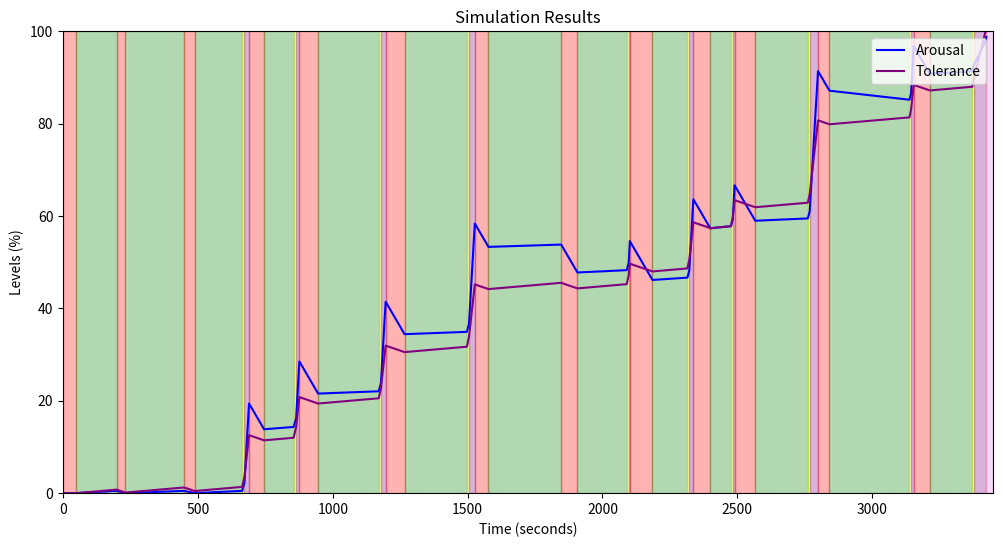
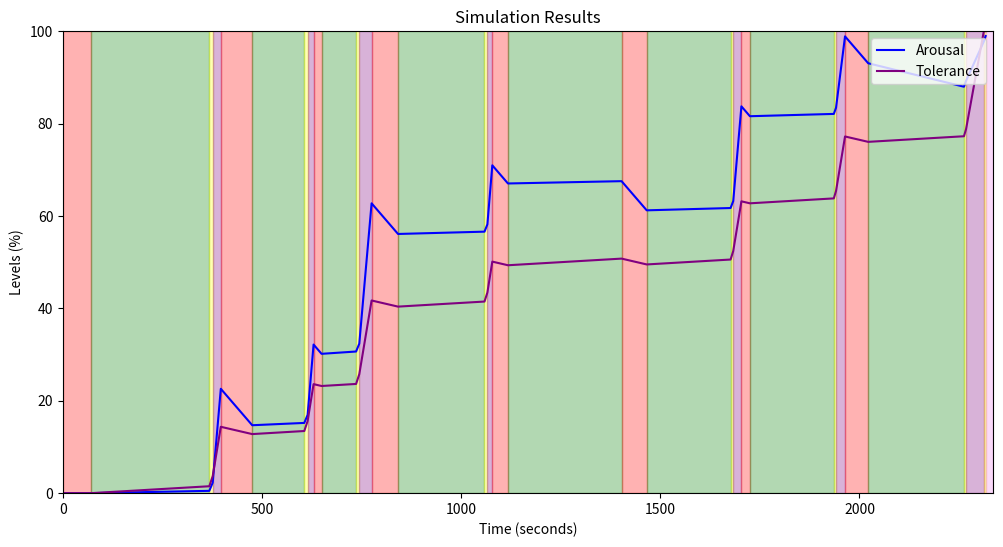
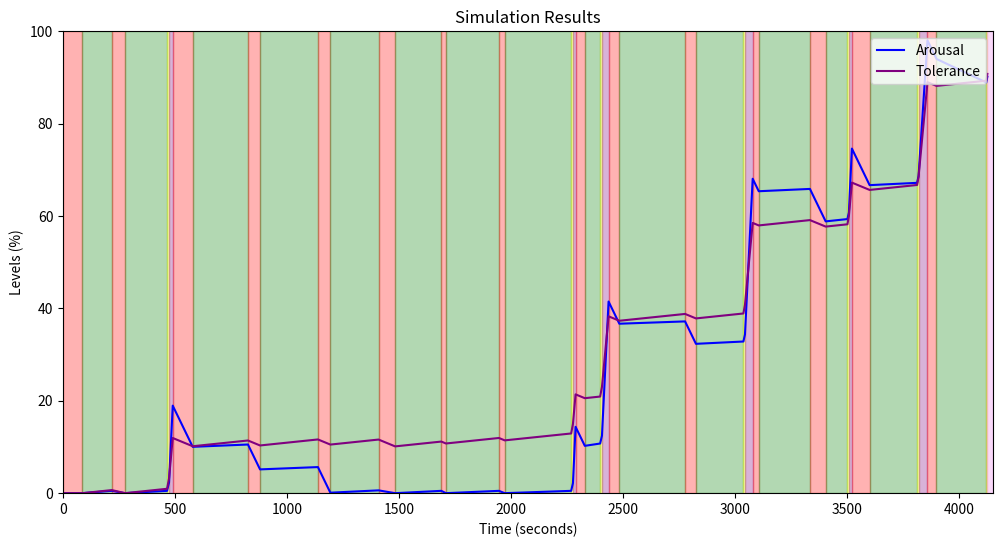
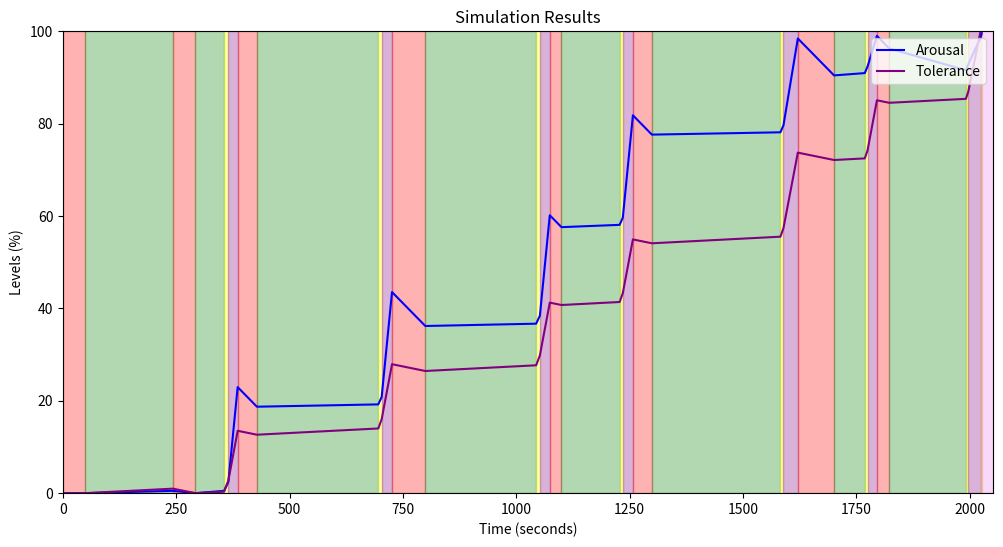
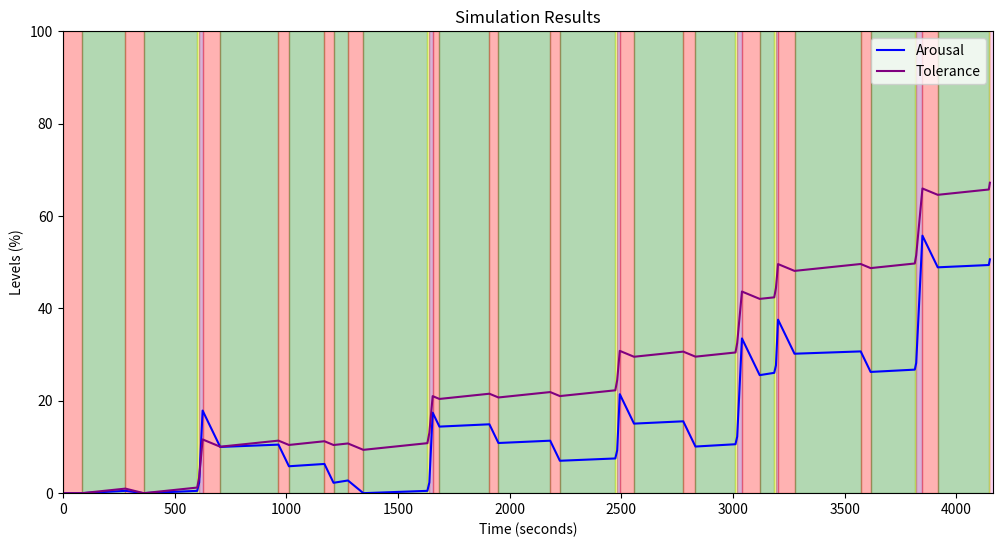
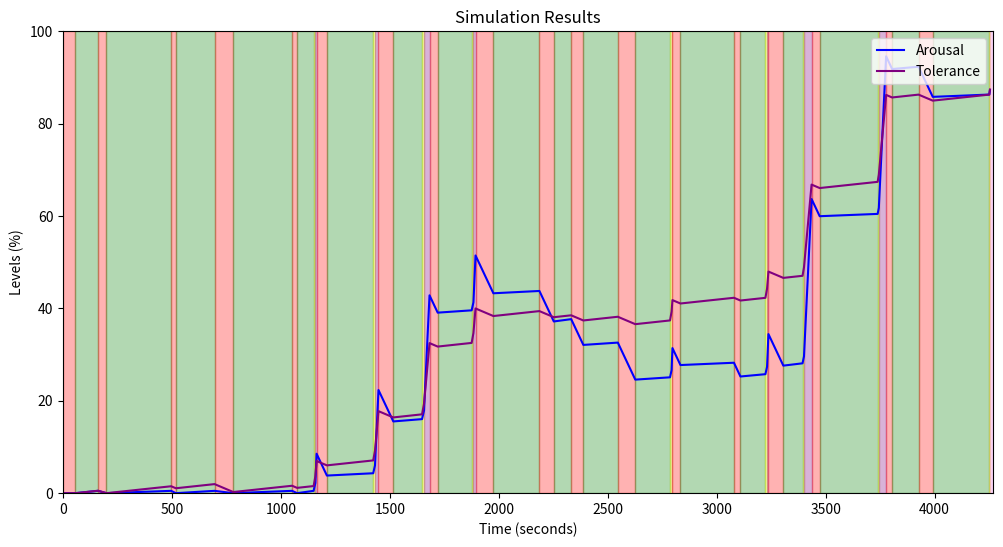
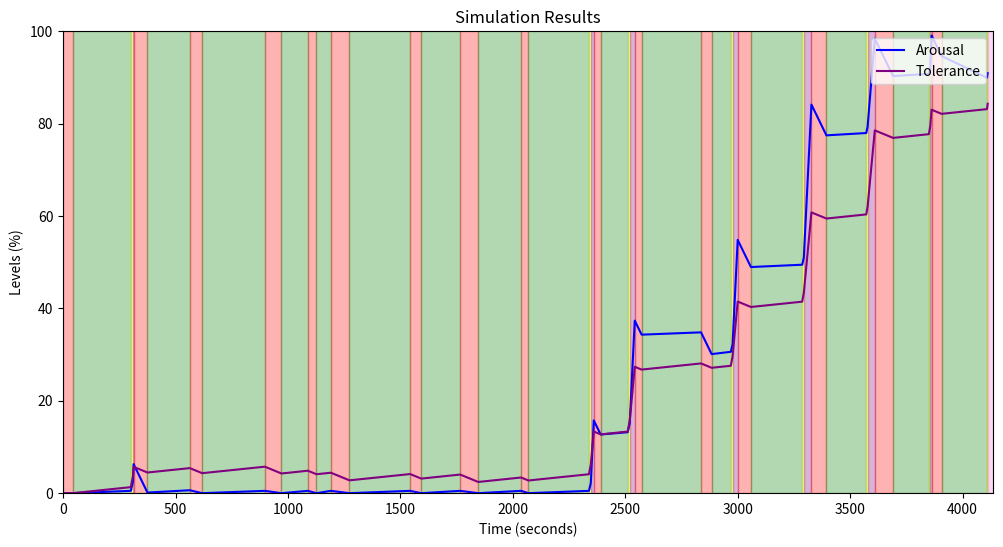
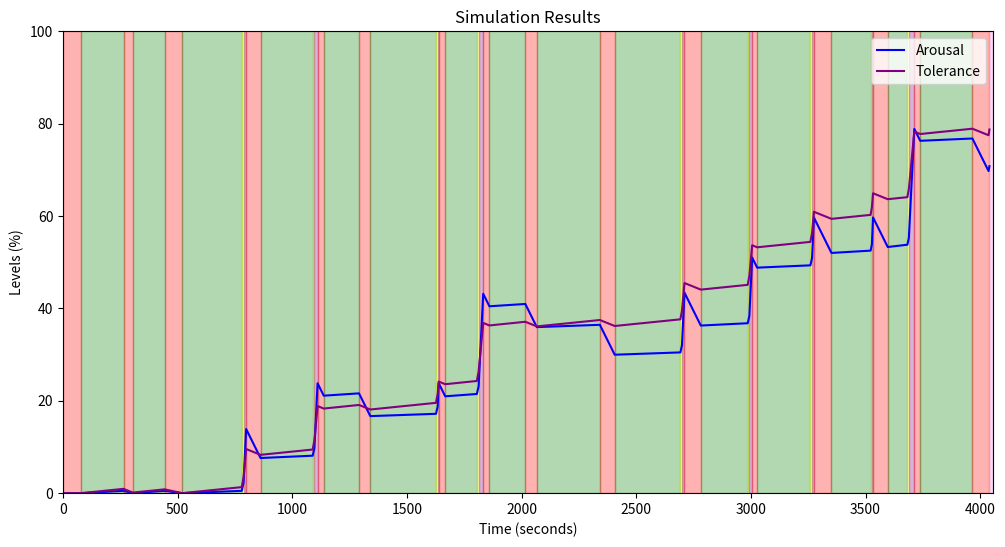
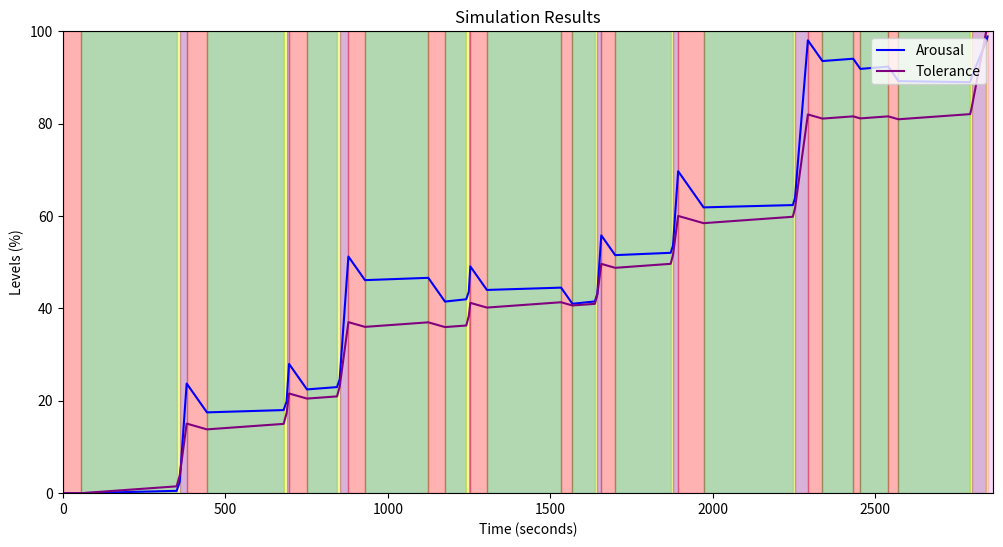
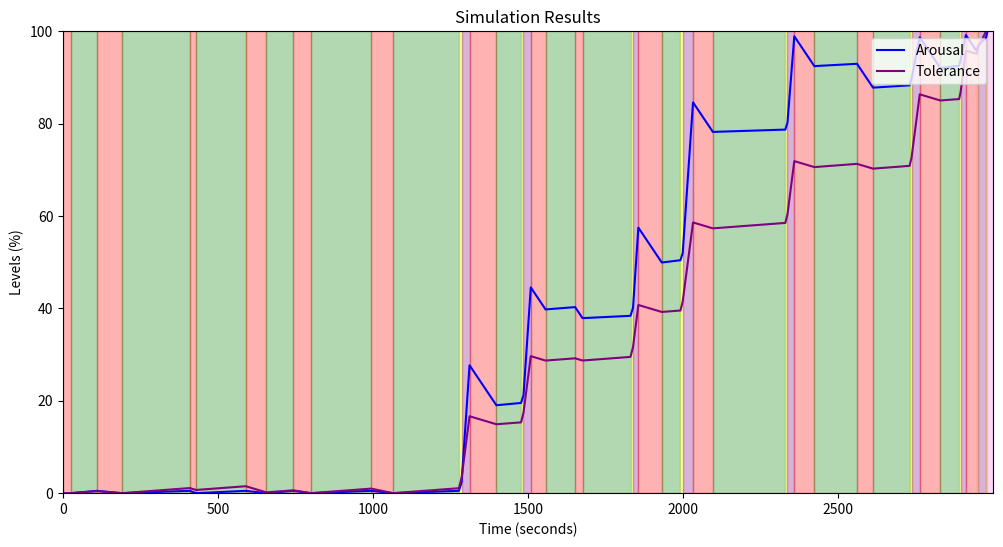

Recreate these plots in Python, in order.
#todo:
"""
make the static purples smarter, basically anticipate one state before so that you can expand a green or red just before, just so you dont do a purple right before the scheduled purple
allow adding static greens and reds
make next_state fully naive. right now it's being sent state information it arguably shouldn't have, like total edges and max duration
make greens longer the longer the session goes
make reds shorter the longer the session goes
figure out if you want to keep arousal
figure out if fatigue and anticipation modeling makes sense

"""
import matplotlib.pyplot as plt
import matplotlib.patches as mpatches
import random

# Function to get random duration for a state
def get_random_duration(state, arousal, tolerance, STATE_DURATIONS):
    min_duration, max_duration = STATE_DURATIONS[state]
    if state in ['PURPLE', 'PURPLE_FINAL']:
        # Higher tolerance increases duration in 'PURPLE'
        tolerance_factor = max(min(tolerance / 100, 1.0), 0)
        duration = random.uniform(min_duration, max_duration) * (0.5 + 0.5 * tolerance_factor)
    elif state in ['YELLOW', 'YELLOW_FINAL']:
        # Higher tolerance reduces duration in 'YELLOW'
        tolerance_factor = max(min(tolerance / 100, 1.0), 0)
        duration = random.uniform(min_duration, max_duration) * (0.5 + 0.5 * (1 - tolerance_factor))
    else:
        duration = random.uniform(min_duration, max_duration)
    return duration

# Function to determine the next state and update variables
def next_state(current_state, arousal, tolerance, current_state_duration, time_elapsed, edge_count, params):
    # Unpack parameters
    GREEN_EDGE_CHANCE_START = params['GREEN_EDGE_CHANCE_START']
    GREEN_EDGE_CHANCE_END = params['GREEN_EDGE_CHANCE_END']
    RED_EDGE_CHANCE_START = params['RED_EDGE_CHANCE_START']
    RED_EDGE_CHANCE_END = params['RED_EDGE_CHANCE_END']
    MIN_TIME_BEFORE_EDGE = params['MIN_TIME_BEFORE_EDGE']

    AROUSAL_DECAY_RATE = params['AROUSAL_DECAY_RATE']
    TOLERANCE_DECAY_RATE = params['TOLERANCE_DECAY_RATE']

    STATE_RATES = params['STATE_RATES']
    scheduled_purple_times = params.get('scheduled_purple_times', [])

    next_state = None

    # Check for scheduled 'PURPLE' state
    if scheduled_purple_times and time_elapsed >= scheduled_purple_times[0]:
        if current_state not in ['PURPLE', 'YELLOW']:
            scheduled_purple_times.pop(0)
            next_state = 'YELLOW'
    else:
        # State Transitions
        if current_state == 'RED':
            edge_chance = RED_EDGE_CHANCE_START + (RED_EDGE_CHANCE_END - RED_EDGE_CHANCE_START) * (tolerance / 100)
            if time_elapsed >= params['MAX_DURATION']:
                next_state = 'YELLOW_FINAL'
            elif time_elapsed <= MIN_TIME_BEFORE_EDGE:
                next_state = 'GREEN'
            elif random.random() < edge_chance / 100:
                next_state = 'YELLOW'
            else:
                next_state = 'GREEN'
        elif current_state == 'GREEN':
            edge_chance = GREEN_EDGE_CHANCE_START + (GREEN_EDGE_CHANCE_END - GREEN_EDGE_CHANCE_START) * (tolerance / 100)
            if time_elapsed >= params['MAX_DURATION']:
                print('duration finished')
                next_state = 'YELLOW_FINAL'
            elif time_elapsed <= MIN_TIME_BEFORE_EDGE:
                next_state = 'RED'
            elif random.random() < edge_chance / 100:
                next_state = 'YELLOW'
            else:
                next_state = 'RED'
        elif current_state == 'YELLOW':
            if time_elapsed >= params['MAX_DURATION']:
                next_state = 'PURPLE_FINAL'
            else:
                next_state = 'PURPLE'
        elif current_state == 'PURPLE':
            edge_count += 1
            if edge_count >= params['MAX_EDGES']:
                next_state = 'PURPLE_FINAL'
            elif time_elapsed >= params['MAX_DURATION']:
                next_state = 'PINK'
            else:
                next_state = 'RED'
        elif current_state == 'YELLOW_FINAL':
            next_state = 'PURPLE_FINAL'
        elif current_state == 'PURPLE_FINAL':
            next_state = 'PINK'
        elif current_state == 'PINK':
            return None, arousal, tolerance, edge_count
    
    # Update Arousal and Tolerance based on current state
    rates = STATE_RATES[current_state]
    arousal_rate = rates['arousal_rate']
    arousal_static = rates['arousal_static']
    tolerance_rate = rates['tolerance_rate']
    tolerance_static = rates['tolerance_static']

    arousal = min(max(arousal + arousal_rate * current_state_duration + arousal_static, 0), 100)
    tolerance = min(max(tolerance + tolerance_rate * current_state_duration + tolerance_static, 0), 100)

    # Update decay rates
    arousal = min(max(arousal - AROUSAL_DECAY_RATE * current_state_duration, 0), 100)
    tolerance = min(max(tolerance - TOLERANCE_DECAY_RATE * current_state_duration, 0), 100)

    return next_state, arousal, tolerance, edge_count

# Function to simulate a single session
def simulate_session(params):
    # Unpack parameters
    MIN_DURATION = params['MIN_DURATION']
    MAX_DURATION = params['MAX_DURATION']
    MIN_EDGES = params['MIN_EDGES']
    MAX_EDGES = params['MAX_EDGES']
  
    STATE_DURATIONS = params['STATE_DURATIONS']

    # Scheduled 'PURPLE' times (if any)
    scheduled_purple_times = params.get('scheduled_purple_times', [])
    scheduled_purple_times.sort()

    # Initialize variables
    current_state = 'RED'
    timeline = []
    emotions = []
    time_elapsed = 0

    arousal = 0.0  # Initial arousal
    tolerance = 0.0  # Initial tolerance
    purple_count = 0  # Count of PURPLE sections

    while current_state is not None:
        # Set the duration of the current state
        duration = get_random_duration(current_state, arousal, tolerance, STATE_DURATIONS)

        # Append to timeline and emotions before updating arousal and tolerance
        timeline.append({'state': current_state, 'start_time': time_elapsed, 'duration': duration})
        emotions.append({'time': time_elapsed, 'Arousal': arousal, 'Tolerance': tolerance})

        # Update time elapsed
        time_elapsed += duration

        # Get next state and updated variables
        next_state_name, arousal, tolerance, purple_count = next_state(
            current_state, arousal, tolerance, duration, time_elapsed, purple_count, params
        )

        # Exit conditions
        is_finishing_state = next_state_name in ['YELLOW_FINAL', 'PURPLE_FINAL', 'PINK', None]
        if not is_finishing_state: # force into final state if external conditions are met 
            if purple_count >= MAX_EDGES:
                current_state = 'YELLOW_FINAL'
            elif time_elapsed >= MAX_DURATION:
                current_state = 'YELLOW_FINAL'
            elif tolerance >= 100:
                current_state = 'YELLOW_FINAL'
            else: 
                current_state = next_state_name
        else:
            current_state = next_state_name

        # Break if the session is over
        if current_state == 'PINK':
            break

    return timeline, emotions

# Function to run multiple simulations
def run_simulations(num_simulations, params):
    simulation_results = []
    for _ in range(num_simulations):
        timeline, emotions = simulate_session(params)
        # Collect statistics
        total_duration = timeline[-1]['start_time'] + timeline[-1]['duration']
        purple_sections = [seg for seg in timeline if seg['state'] in ['PURPLE', 'PURPLE_FINAL']]
        num_purple = len(purple_sections)
        total_purple_duration = sum(seg['duration'] for seg in purple_sections)
        simulation_results.append({
            'timeline': timeline,
            'emotions': emotions,
            'total_duration': total_duration,
            'num_purple': num_purple,
            'total_purple_duration': total_purple_duration
        })
    return simulation_results



# Example usage
params = {
    'MIN_DURATION': 1000,
    'MAX_DURATION': 4000,
    'MIN_EDGES': 1,
    'MAX_EDGES': 30,
    'GREEN_EDGE_CHANCE_START': 50,    # % chance for GREEN -> YELLOW when tolerance is 0
    'GREEN_EDGE_CHANCE_END': 80,      # % chance for GREEN -> YELLOW when tolerance is 100
    'RED_EDGE_CHANCE_START': -50,     # % chance for RED -> YELLOW when tolerance is 0
    'RED_EDGE_CHANCE_END': 30,        # % chance for RED -> YELLOW when tolerance is 100
    'MIN_TIME_BEFORE_EDGE': 300,
    'AROUSAL_DECAY_RATE': 0.05,
    'TOLERANCE_DECAY_RATE': 0,
    'STATE_RATES': {
        'RED': {'arousal_rate': -0.05, 'arousal_static': 0, 'tolerance_rate': -0.02, 'tolerance_static': -0.0},
        'GREEN': {'arousal_rate': 0.05, 'arousal_static': 0.5, 'tolerance_rate': 0.005, 'tolerance_static': 0.01},
        'YELLOW': {'arousal_rate': 0.2, 'arousal_static': 0.5, 'tolerance_rate': 0.2, 'tolerance_static': 0.5},
        'PURPLE': {'arousal_rate': 1.0, 'arousal_static': 1.0, 'tolerance_rate': 0.5, 'tolerance_static': 0.5},
        'YELLOW_FINAL': {'arousal_rate': 0.2, 'arousal_static': 0.5, 'tolerance_rate': 0.2, 'tolerance_static': 0.5},
        'PURPLE_FINAL': {'arousal_rate': 1.0, 'arousal_static': 1.0, 'tolerance_rate': 0.5, 'tolerance_static': 0.5},
        'PINK': {'arousal_rate': 0, 'arousal_static': 0, 'tolerance_rate': 0, 'tolerance_static': 0},
    },
    'STATE_DURATIONS': {
        'RED': (20, 90),
        'GREEN': (60, 300),
        'YELLOW': (8, 10),
        'PURPLE': (5, 50),
        'YELLOW_FINAL': (5, 10),
        'PURPLE_FINAL': (15, 30),
        'PINK': (5, 5)  # Fixed duration
    },
    # Optional scheduled PURPLE times
    # 'scheduled_purple_times': [600, 1200, 1800, 2400, 3000]
}

# Run simulations
num_simulations = 10
simulation_results = run_simulations(num_simulations, params)

# Analyze results
average_purple_count = sum(result['num_purple'] for result in simulation_results) / num_simulations
average_total_duration = sum(result['total_duration'] for result in simulation_results) / num_simulations
average_purple_duration = sum(result['total_purple_duration'] for result in simulation_results) / num_simulations

print(f"Average number of PURPLE sections: {average_purple_count}")
print(f"Average total duration: {average_total_duration:.2f} seconds")
print(f"Average total PURPLE duration: {average_purple_duration:.2f} seconds")
print(f"Minimum total duration: {min(result['total_duration'] for result in simulation_results):.2f} seconds")
print(f"Maximum total duration: {max(result['total_duration'] for result in simulation_results):.2f} seconds")

# Visualization of one simulation
for i in range(len(simulation_results)):
    timeline = simulation_results[i]['timeline']
    emotions = simulation_results[i]['emotions']
    time_elapsed = simulation_results[i]['total_duration']

    # Define color mapping for states
    color_map = {
        'RED': 'red',
        'GREEN': 'green',
        'YELLOW': 'yellow',
        'PURPLE': 'purple',
        'YELLOW_FINAL': 'gold',
        'PURPLE_FINAL': 'violet',
        'PINK': 'pink'
    }

    # Define times based on emotions' recorded times
    times = [e['time'] for e in emotions]

    # Visualization of the timeline and internal variables
    fig, ax1 = plt.subplots(figsize=(12, 6))

    # Plot the state timeline as background color bars
    for segment in timeline:
        color = color_map.get(segment['state'], 'gray')
        start = segment['start_time']
        duration = segment['duration']
        ax1.add_patch(mpatches.Rectangle((start, 0), duration, 100, color=color, alpha=0.3))

    # Plot the internal variable levels on top of the timeline
    ax1.plot(times, [e['Arousal'] for e in emotions], label='Arousal', color='blue', linewidth=1.5)
    ax1.plot(times, [e['Tolerance'] for e in emotions], label='Tolerance', color='purple', linewidth=1.5)

    # Add labels and legend
    ax1.set_xlim(0, time_elapsed)
    ax1.set_ylim(0, 100)
    ax1.set_xlabel("Time (seconds)")
    ax1.set_ylabel("Levels (%)")
    ax1.legend(loc="upper right")
    plt.title('Simulation Results')

    plt.show()
